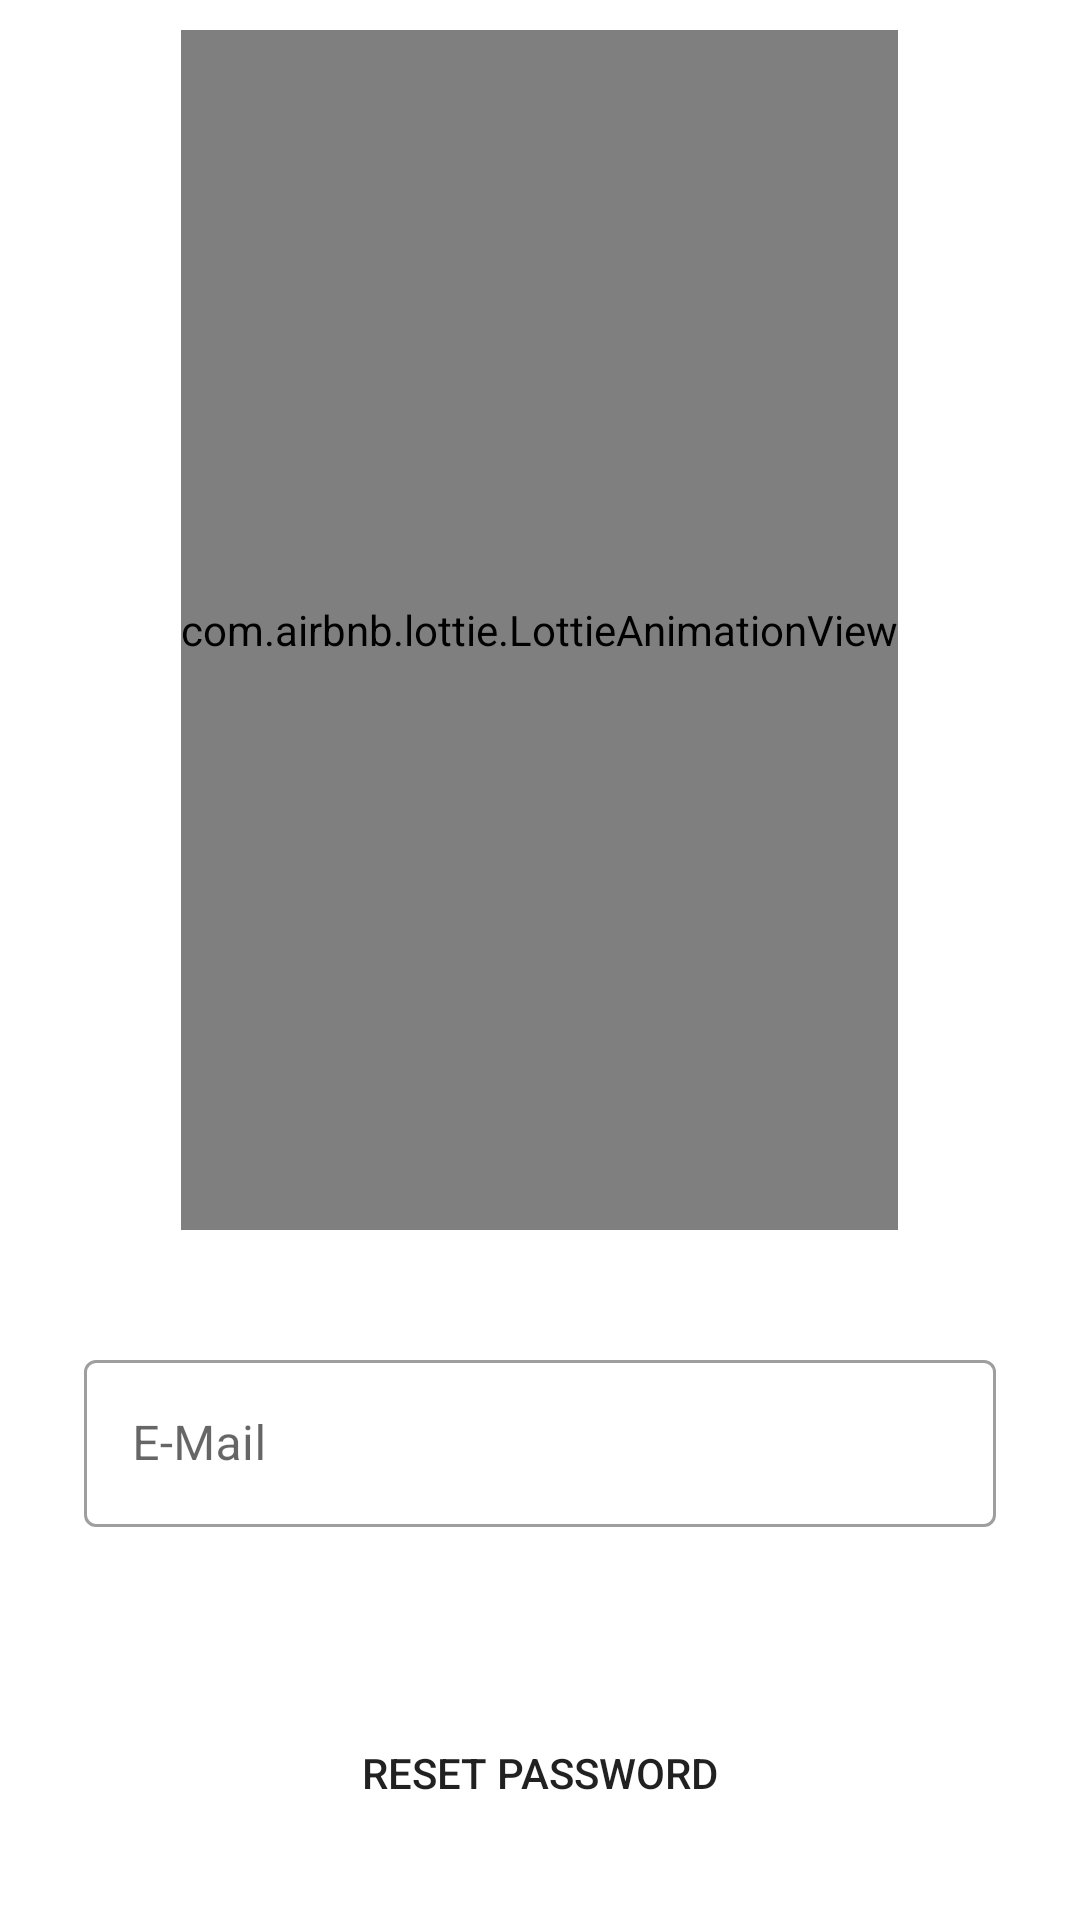

Android layout source for this screen:
<!-- AndroidManifest.xml: application theme Theme.ShabashServices -->
<!-- res/layout/forgotpass.xml -->
<?xml version="1.0" encoding="utf-8"?>
<ScrollView xmlns:android="http://schemas.android.com/apk/res/android"
    xmlns:app="http://schemas.android.com/apk/res-auto"
    xmlns:tools="http://schemas.android.com/tools"
    android:layout_width="match_parent"
    android:layout_height="match_parent"
    tools:context=".forgotpass">
    <LinearLayout
        android:layout_width="match_parent"
        android:layout_height="match_parent"
        android:gravity="center_horizontal"
        android:orientation="vertical">
        <com.airbnb.lottie.LottieAnimationView
            android:layout_width="wrap_content"
            android:layout_height="400dp"
            app:lottie_rawRes="@raw/forgotpassword"
            app:lottie_autoPlay="true"
            app:lottie_loop="true"
            android:layout_margin="10dp"
            />
        <com.google.android.material.textfield.TextInputLayout
            style="@style/Widget.MaterialComponents.TextInputLayout.OutlinedBox"
            android:layout_width="match_parent"
            android:layout_height="wrap_content"
            android:layout_margin="20dp"
            android:padding="8dp">

            <com.google.android.material.textfield.TextInputEditText
                android:layout_width="match_parent"
                android:layout_height="wrap_content"
                android:hint="E-Mail"
                android:id="@+id/emailreset"
                android:inputType="textEmailAddress">
            </com.google.android.material.textfield.TextInputEditText>
        </com.google.android.material.textfield.TextInputLayout>
        <Button
            android:layout_width="200dp"
            android:layout_height="wrap_content"
            android:text="Reset Password"
            android:id="@+id/reset"
            android:background="@drawable/roundbuutton"
            android:layout_marginTop="30dp"/>
    </LinearLayout>

</ScrollView>
<!-- resources referenced by this layout -->
<resources>
  <!-- drawable roundbuutton (drawable) -->
  <?xml version="1.0" encoding="utf-8"?>
  <selector xmlns:android="http://schemas.android.com/apk/res/android">
      <item>
  
          <shape android:shape="rectangle">
              <corners android:radius="30dp"></corners>
          </shape>
      </item>
  
  </selector>
  <style name="Theme.ShabashServices" parent="Theme.MaterialComponents.DayNight.DarkActionBar">
          
          <item name="colorPrimary">@color/purple_500</item>
          <item name="colorPrimaryVariant">@color/purple_700</item>
          <item name="colorOnPrimary">@color/white</item>
          
          <item name="colorSecondary">@color/teal_200</item>
          <item name="colorSecondaryVariant">@color/teal_700</item>
          <item name="colorOnSecondary">@color/black</item>
          
          <item name="android:statusBarColor">?attr/colorPrimaryVariant</item>
          
      </style>
  <!-- not gathered from this repository: default colours our renderer supplied (Android Studio template values) -->
  <color name="purple_500">#FF6200EE</color>
  <color name="purple_700">#FF3700B3</color>
  <color name="teal_200">#FF03DAC5</color>
  <color name="teal_700">#FF018786</color>
  <color name="black">#FF000000</color>
  <color name="white">#FFFFFFFF</color>
</resources>
